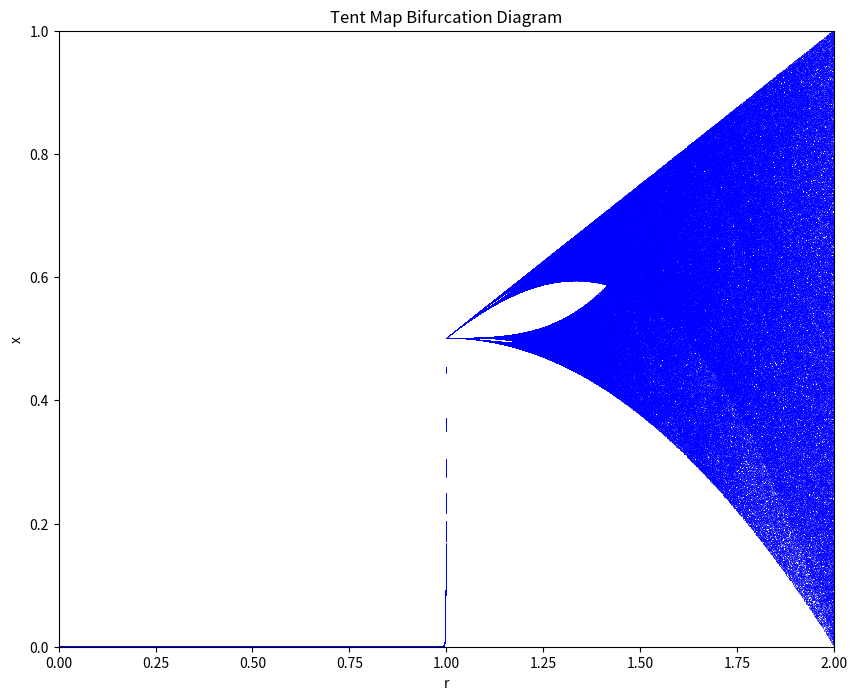

Reproduce this figure in Python.

import matplotlib.pyplot as plt
import numpy as np
from tqdm import tqdm


def TentMap():
    r_values = np.linspace(0, 2, 10000)
    iterations = 1000
    last = 200
    x = np.full_like(r_values, 0.5)  # 初始值

    plt.figure(figsize=(10, 8))
    for i in tqdm(range(iterations + last)):
        x = np.where(x < 0.5, r_values * x, r_values * (1 - x))
        if i >= iterations:
            plt.plot(r_values, x, ',b', alpha=0.5)  # 蓝色线条

    plt.title(r'Tent Map Bifurcation Diagram')
    plt.xlabel('r')
    plt.ylabel('x')
    plt.xlim(0, 2)
    plt.ylim(0, 1)
    plt.show()


# 绘制 Tent 映射分岔图
TentMap()
